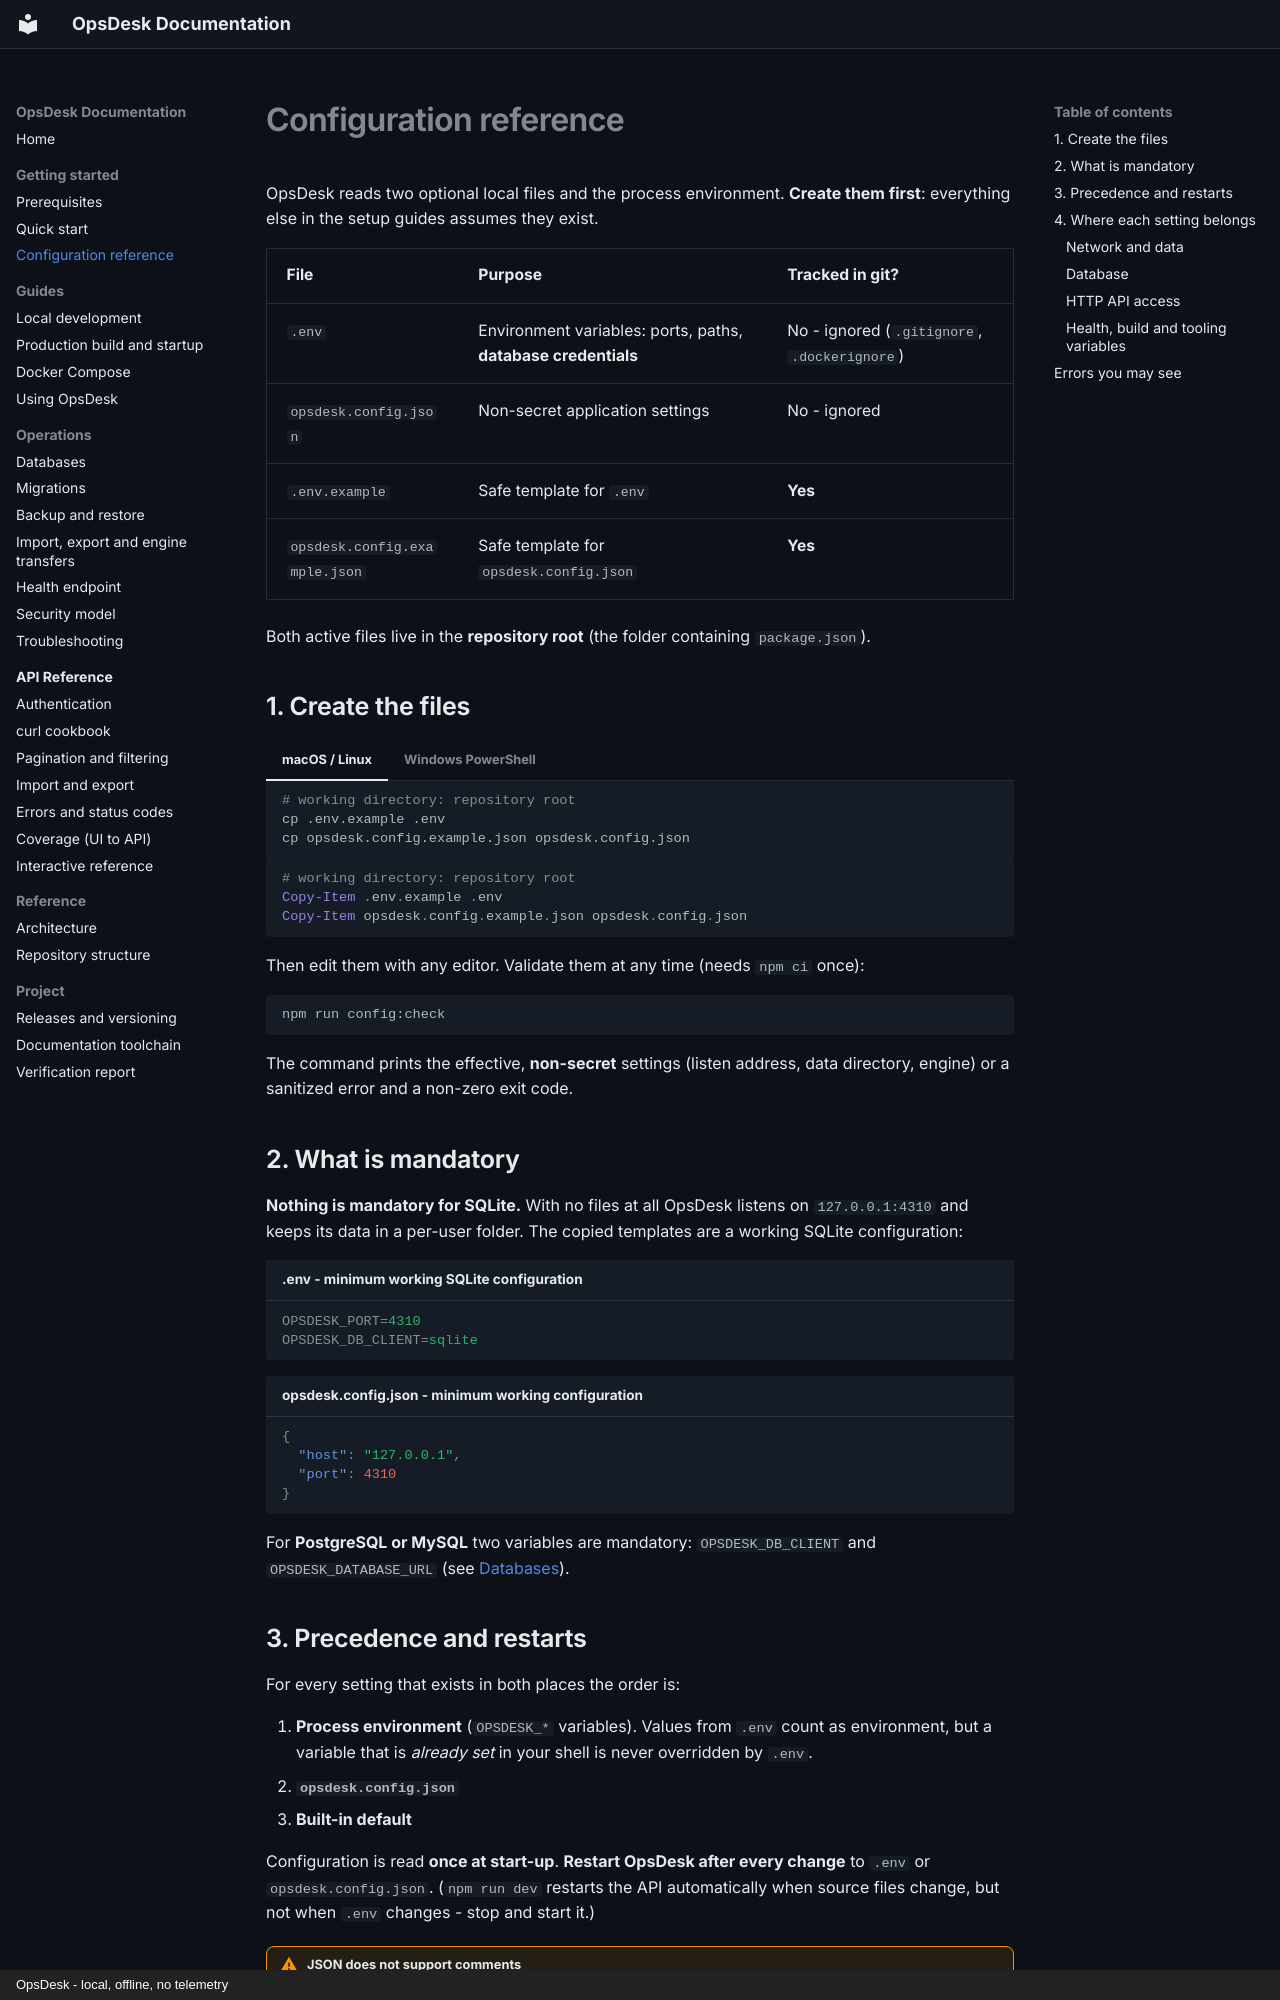

repository: mouzong/opsdesk · page: getting-started/configuration/index.html · generator: mkdocs · copyright: OpsDesk - local, offline, no telemetry

# Configuration reference

OpsDesk reads two optional local files and the process environment. **Create them first**: everything else in the setup guides assumes they exist.

| File | Purpose | Tracked in git? |
| --- | --- | --- |
| `.env` | Environment variables: ports, paths, **database credentials** | No - ignored (`.gitignore`, `.dockerignore`) |
| `opsdesk.config.json` | Non-secret application settings | No - ignored |
| `.env.example` | Safe template for `.env` | **Yes** |
| `opsdesk.config.example.json` | Safe template for `opsdesk.config.json` | **Yes** |

Both active files live in the **repository root** (the folder containing `package.json`).

## 1. Create the files

=== "macOS / Linux"

    ```bash
    # working directory: repository root
    cp .env.example .env
    cp opsdesk.config.example.json opsdesk.config.json
    ```

=== "Windows PowerShell"

    ```powershell
    # working directory: repository root
    Copy-Item .env.example .env
    Copy-Item opsdesk.config.example.json opsdesk.config.json
    ```

Then edit them with any editor. Validate them at any time (needs `npm ci` once):

```bash
npm run config:check
```

The command prints the effective, **non-secret** settings (listen address, data directory, engine) or a sanitized error and a non-zero exit code.

## 2. What is mandatory

**Nothing is mandatory for SQLite.** With no files at all OpsDesk listens on `127.0.0.1:4310` and keeps its data in a per-user folder. The copied templates are a working SQLite configuration:

```ini title=".env - minimum working SQLite configuration"
OPSDESK_PORT=4310
OPSDESK_DB_CLIENT=sqlite
```

```json title="opsdesk.config.json - minimum working configuration"
{
  "host": "127.0.0.1",
  "port": 4310
}
```

For **PostgreSQL or MySQL** two variables are mandatory: `OPSDESK_DB_CLIENT` and `OPSDESK_DATABASE_URL` (see [Databases](../operations/databases.md)).
